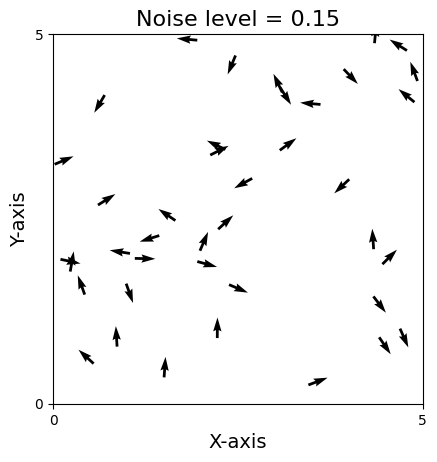
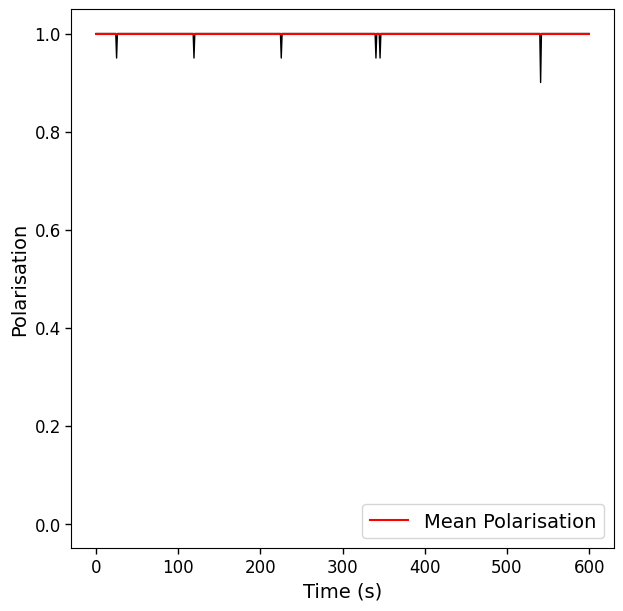

Generate these figures, in order, with matplotlib:
import numpy as np
import matplotlib.pyplot as plt
from matplotlib.animation import FuncAnimation
import scipy.spatial

#For infinite potential wall version -> if agent within some range of a wall, add some angle to its direction at each time step.


plt.rcParams["font.family"] = "Times New Roman"

N=40  #Number of agents
D=5  #Size of domain
T=600   #Total number of time steps (frames) in simulation
stepsize=1  #change in time between calculation of position and angle
eta=0.15   #Random noise added to angles
v0=0.03   #Starting velocity
R=1    #Interaction radius



pos = np.random.uniform(0, D, size=(N, 2))
#angle = np.random.uniform(0, 2*np.pi, size=N)
angle = np.random.uniform(0, 2*np.pi, size=N)


def Vicsek():
    #print(i)
    global pos
    global angle

    MeanAngle = np.zeros(N, )
    noise = np.random.uniform(-eta/2, eta/2, size=(N))
    repel_angle=np.full(shape=(N,), fill_value=np.pi/12)
    r=np.zeros(N,)

    for i in range(N):

        DistanceMatrix = scipy.spatial.distance.pdist(pos)  #Scipy function to calculate distance between two agents
        DistanceMatrix = scipy.spatial.distance.squareform(DistanceMatrix)   #matrix of form [i, j] => distance between agents i and j
        #returns the distance of each agent to all other agents, the array is of size [N, N]

        Neighbours = DistanceMatrix <= R #Gives array of True/False, if distance less than R, this returns True
        repel = np.logical_and(DistanceMatrix <= R/5, DistanceMatrix > 0)

        r[i] = np.sum(repel_angle[repel[:, i]])     #should + or - depending on which gives a closer new angle to that of the neighbour

        MeanAngle[i] = (np.arctan2(np.sum(np.sin(angle[Neighbours[:, i]])), np.sum(np.cos(angle[Neighbours[:, i]])))) + r[i]
                                                        #^^^^^Angles of the agents within R, the True values in 'Neighbours'
        #Equation as in Vicsek 1995 to get the average angle of all the neighbours

    MeanAngle = MeanAngle + noise   #Adding random noise element to the angle
    

    #x and y directions accoring to new angle
    cos = (np.cos(MeanAngle))   
    sin = (np.sin(MeanAngle))

        #Updating the position of the agents
    pos[:, 0] += cos * v0 * stepsize
    pos[:, 1] += sin * v0 * stepsize

    pos = np.mod(pos, D)    #Agent appears on other side of domain when goes off one end


    return pos, cos, sin, MeanAngle, r

#print(Vicsek()[4])
### Code to get animation ###

fig, ax = plt.subplots()
ax.set_xlim([0, D])
ax.set_ylim([0, D])
animated_plot_quiver = ax.quiver(pos[:, 0], pos[:, 1], np.cos(angle), np.sin(angle), clim=[-np.pi, np.pi])#, angle)


plt.rcParams["font.family"] = "Times New Roman"
plt.title(f'Noise level = {eta}', fontsize=16)
plt.xlabel('X-axis', fontsize=14)
plt.ylabel('Y-axis', fontsize=14)
plt.setp(ax.get_xticklabels(), visible='False')
plt.setp(ax.get_yticklabels(), visible='False')
plt.locator_params(axis='y', nbins=1)
plt.locator_params(axis='x', nbins=1)
ax.set_aspect('equal', adjustable='box')


def Animate_quiver(frame):
    animated_plot_quiver.set_offsets(Vicsek()[0])
    animated_plot_quiver.set_UVC(Vicsek()[1], Vicsek()[2])#, Vicsek()[3])
    return (animated_plot_quiver, )

#anim = FuncAnimation(fig = fig, func = Animate_quiver, interval = 1, frames = T, blit = False, repeat=False)

#anim.save(f"Noise Level = {eta}, D={D}.gif", dpi=400)
#plt.savefig("2DVicsekAnimation.png", dpi=400)
#plt.show()





#Use for polarisation eqs           Works but gives weird plot due to boundary conditions????
#If set starting angles in smaller range, better plot
def Vicsek_pol():
    #print(i)
    #global pos
    #global angle

    polarisation = np.zeros(T)

    for j in range(T):

        pos = np.random.uniform(0, D, size=(N, 2))
        angle = np.random.uniform(0, np.pi, size=N)

        MeanAngle = np.zeros(N, )
        noise = np.random.uniform(-eta/2, eta/2, size=(N))
        repel_angle=np.full(shape=(N,), fill_value=np.pi/12)
        r=np.zeros(N,)

        for i in range(N):

            DistanceMatrix = scipy.spatial.distance.pdist(pos)  #Scipy function to calculate distance between two agents
            DistanceMatrix = scipy.spatial.distance.squareform(DistanceMatrix)   #matrix of form [i, j] => distance between agents i and j
        #returns the distance of each agent to all other agents, the array is of size [N, N]

            Neighbours = DistanceMatrix <= R #Gives array of True/False, if distance less than R, this returns True
            repel = np.logical_and(DistanceMatrix <= R/5, DistanceMatrix > 0)

            r[i] = np.sum(repel_angle[repel[:, i]])

            MeanAngle[i] = (np.arctan2(np.sum(np.sin(angle[Neighbours[:, i]])), np.sum(np.cos(angle[Neighbours[:, i]])))) + r[i]
                                                        #^^^^^Angles of the agents within R, the True values in 'Neighbours'
        #Equation as in Vicsek 1995 to get the average angle of all the neighbours

        MeanAngle = MeanAngle + noise   #Adding random noise element to the angle
        #MeanAngle = np.mod(MeanAngle, 2*np.pi)


        #x and y directions accoring to new angle
        cos = (np.cos(MeanAngle))   
        sin = (np.sin(MeanAngle))

        #Updating the position of the agents 
        pos[:, 0] += cos * v0 * stepsize
        pos[:, 1] += sin * v0 * stepsize

        pos = np.mod(pos, D)    #Agent appears on other side of domain when goes off one end

        polarisation[j] = abs(np.sum((MeanAngle)/abs(MeanAngle))) / (N)

    return pos, cos, sin, MeanAngle, polarisation, abs(np.sum(MeanAngle))


#print(Vicsek_pol()[4])

#print(Vicsek_pol()[4])



### Polarisation plot ###

#Polarisatio = Vicsek()[4]
#for i in range(T):
#    Polarisation[i] = np.sum((Vicsek()[3]/abs(Vicsek()[3])))/(N)
    #Polarisation[i] = Vicsek()[3]

time = np.linspace(0, T, T)

#print(Polarisation)

avg = np.full(shape=len(time), fill_value=np.mean(Vicsek_pol()[4]))

fig, ax = plt.subplots(figsize=(7, 7))
ax.plot(time, Vicsek_pol()[4], color='black', linewidth=1)
ax.plot(0, 1, color='white')
ax.plot(0, 0, color='white')
ax.plot(time, avg, color='red', label='Mean Polarisation', linewidth=1.5)
#ax.set_ylim(-0.01, 1.01)
ax.set_xlabel('Time (s)', fontsize=14)
ax.set_ylabel('Polarisation', fontsize=14)
ax.tick_params(direction='out', length=4, width=1, labelsize=12, top=False, right=False)
ax.legend(fontsize=14)
#ax.minorticks_on()
#plt.savefig(f"Polarisation Plot: {N} Agents.pdf" dpi=400)
#plt.show()
plt.savefig(f"Polarisation Plot {N} Agents, Spawn angle 0_pi.png", dpi=400)
plt.show()









